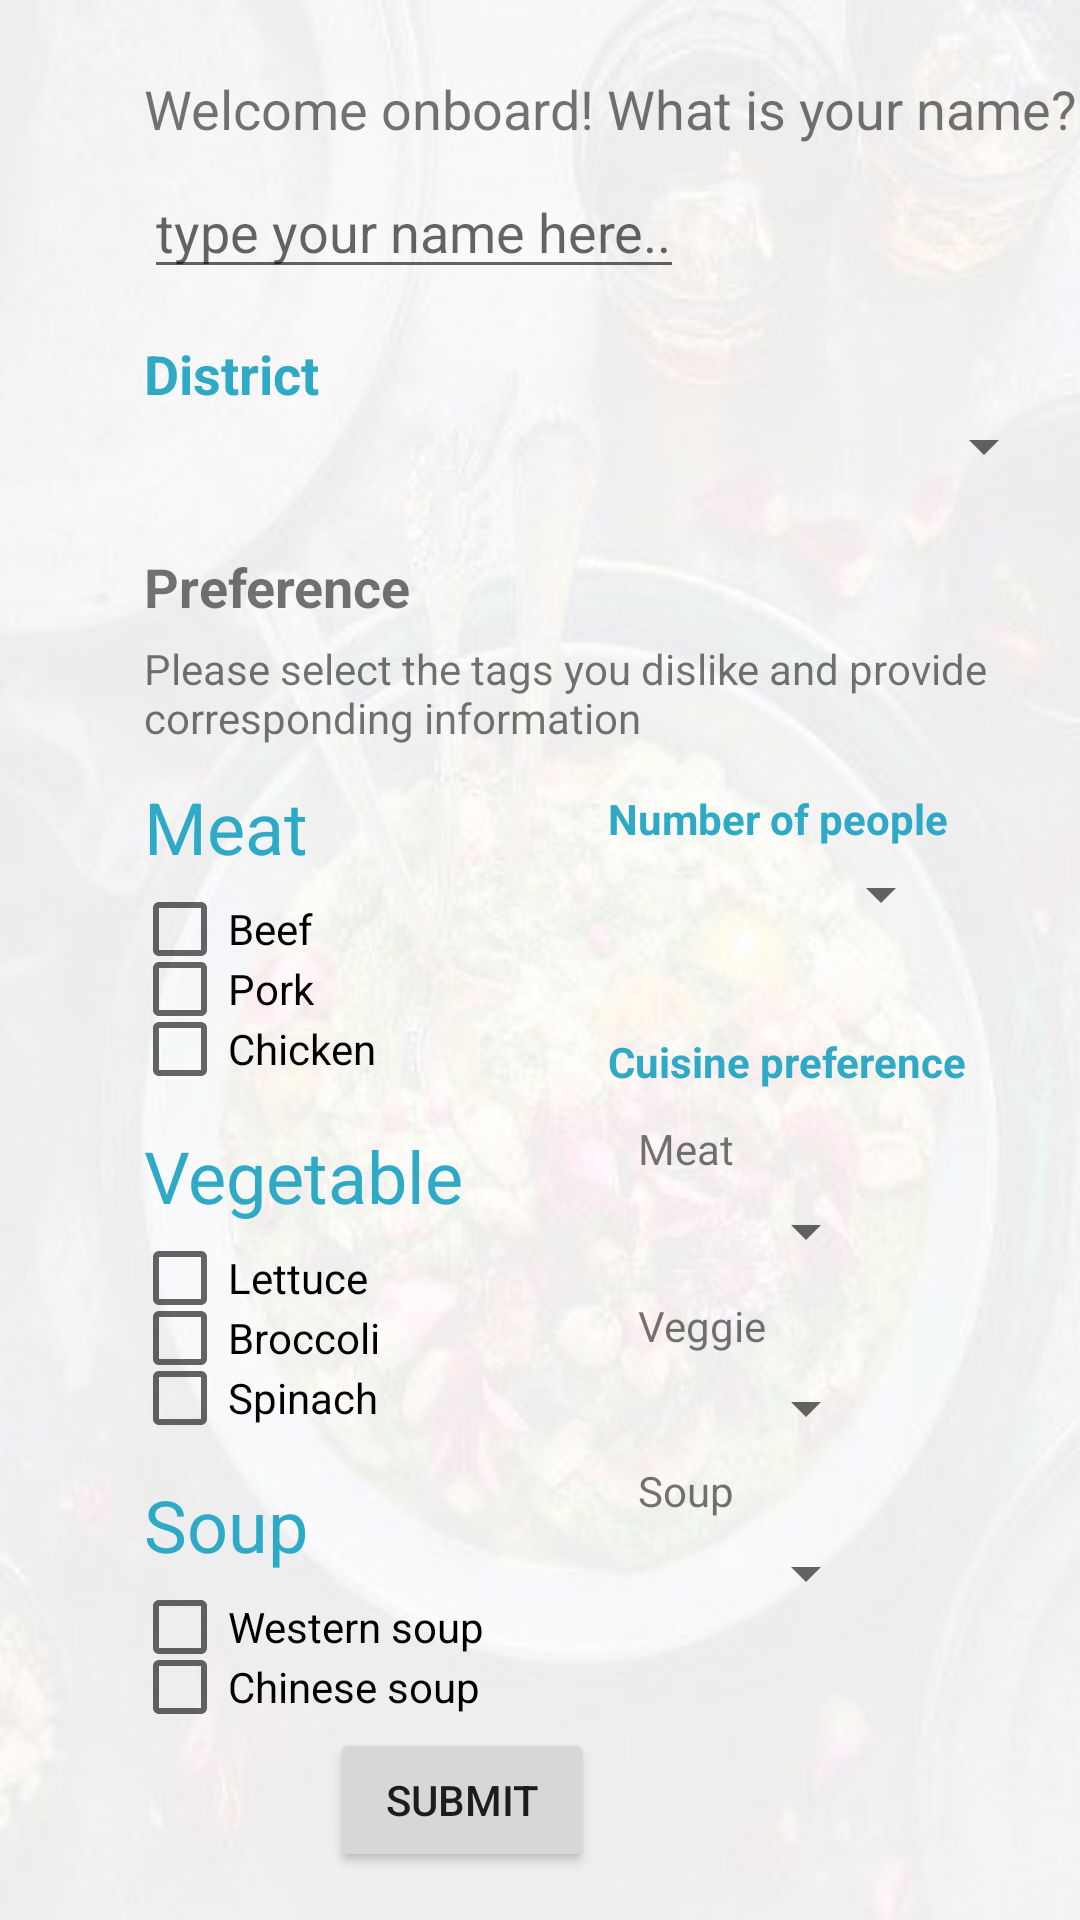

Reconstruct the res/layout file that produces this screen, plus the resources it refers to.
<!-- AndroidManifest.xml: application theme AppTheme -->
<!-- res/layout/new_user_landing_page.xml -->
<?xml version="1.0" encoding="utf-8"?>
<android.support.constraint.ConstraintLayout
    xmlns:android="http://schemas.android.com/apk/res/android"
    xmlns:tools="http://schemas.android.com/tools"
    xmlns:app="http://schemas.android.com/apk/res-auto"
    android:layout_width="match_parent"
    android:layout_height="match_parent"
    android:background="@drawable/background"
    tools:context=".MainActivity">

    <TextView
        android:id="@+id/textView1"
        android:layout_width="114dp"
        android:layout_height="22dp"
        android:layout_marginStart="48dp"
        android:layout_marginTop="20dp"
        android:text="@string/pTag"
        android:textSize="18sp"
        android:textStyle="bold"
        app:layout_constraintLeft_toLeftOf="parent"
        app:layout_constraintStart_toStartOf="parent"
        app:layout_constraintTop_toBottomOf="@+id/districtSpinner" />

    <TextView
        android:id="@+id/Des"
        android:layout_width="294dp"
        android:layout_height="42dp"
        android:layout_marginStart="48dp"
        android:layout_marginTop="8dp"
        android:text="@string/pDes"
        app:layout_constraintStart_toStartOf="parent"
        app:layout_constraintTop_toBottomOf="@id/textView1" />

    <TextView
        android:id="@+id/checkBox"
        android:layout_width="wrap_content"
        android:layout_height="wrap_content"
        android:layout_marginStart="48dp"
        android:layout_marginTop="4dp"
        android:textColor="@color/colorPrimary"
        android:text="@string/cb_meat"
        android:textSize="24sp"
        app:layout_constraintStart_toStartOf="parent"
        app:layout_constraintTop_toBottomOf="@+id/Des" />

    <CheckBox
        android:id="@+id/checkBox2"
        android:layout_width="67dp"
        android:layout_height="20dp"
        android:layout_marginStart="44dp"
        android:layout_marginTop="8dp"
        android:text="@string/cb_m1"
        app:layout_constraintStart_toStartOf="parent"
        app:layout_constraintTop_toBottomOf="@+id/checkBox" />

    <CheckBox
        android:id="@+id/checkBox3"
        android:layout_width="64dp"
        android:layout_height="20dp"
        android:layout_marginStart="44dp"
        android:text="@string/cb_m2"
        app:layout_constraintStart_toStartOf="parent"
        app:layout_constraintTop_toBottomOf="@+id/checkBox2" />

    <CheckBox
        android:id="@+id/checkBox4"
        android:layout_width="96dp"
        android:layout_height="20dp"
        android:layout_marginStart="44dp"
        android:text="@string/cb_m3"
        app:layout_constraintStart_toStartOf="parent"
        app:layout_constraintTop_toBottomOf="@+id/checkBox3" />

    <TextView
        android:id="@+id/checkBox5"
        android:layout_width="wrap_content"
        android:layout_height="wrap_content"
        android:layout_marginStart="48dp"
        android:layout_marginTop="16dp"
        android:textColor="@color/colorPrimary"
        android:text="@string/vegetable"
        android:textSize="24sp"
        app:layout_constraintStart_toStartOf="parent"
        app:layout_constraintTop_toBottomOf="@+id/checkBox4" />

    <CheckBox
        android:id="@+id/checkBox6"
        android:layout_width="97dp"
        android:layout_height="20dp"
        android:layout_marginStart="44dp"
        android:layout_marginTop="8dp"
        android:text="@string/cb_v1"
        app:layout_constraintStart_toStartOf="parent"
        app:layout_constraintTop_toBottomOf="@+id/checkBox5" />

    <CheckBox
        android:id="@+id/checkBox7"
        android:layout_width="95dp"
        android:layout_height="20dp"
        android:layout_marginStart="44dp"
        android:text="@string/cb_v2"
        app:layout_constraintStart_toStartOf="parent"
        app:layout_constraintTop_toBottomOf="@+id/checkBox6" />

    <CheckBox
        android:id="@+id/checkBox8"
        android:layout_width="97dp"
        android:layout_height="20dp"
        android:layout_marginStart="44dp"
        android:text="@string/cb_v3"
        app:layout_constraintStart_toStartOf="parent"
        app:layout_constraintTop_toBottomOf="@+id/checkBox7" />


    <TextView
        android:id="@+id/checkBox9"
        android:layout_width="wrap_content"
        android:layout_height="wrap_content"
        android:layout_marginStart="48dp"
        android:layout_marginTop="16dp"
        android:textColor="@color/colorPrimary"
        android:text="@string/cb_soup"
        android:textSize="24sp"
        app:layout_constraintStart_toStartOf="parent"
        app:layout_constraintTop_toBottomOf="@+id/checkBox8" />

    <CheckBox
        android:id="@+id/checkBox10"
        android:layout_width="140dp"
        android:layout_height="20dp"
        android:layout_marginStart="44dp"
        android:layout_marginTop="8dp"
        android:text="@string/cb_s1"
        app:layout_constraintStart_toStartOf="parent"
        app:layout_constraintTop_toBottomOf="@+id/checkBox9" />

    <CheckBox
        android:id="@+id/checkBox11"
        android:layout_width="140dp"
        android:layout_height="20dp"
        android:layout_marginStart="44dp"
        android:text="@string/cb_s2"
        app:layout_constraintStart_toStartOf="parent"
        app:layout_constraintTop_toBottomOf="@+id/checkBox10" />

    <Button
        android:id="@+id/submitButton"
        android:layout_width="wrap_content"
        android:layout_height="wrap_content"
        android:layout_marginStart="161dp"
        android:layout_marginEnd="162dp"
        android:layout_marginBottom="16dp"
        android:text="@string/bSub"
        app:layout_constraintBottom_toBottomOf="parent"
        app:layout_constraintEnd_toEndOf="parent"
        app:layout_constraintHorizontal_bias="1.0"
        app:layout_constraintStart_toStartOf="parent" />

    <TextView
        android:id="@+id/textView3"
        android:layout_width="wrap_content"
        android:layout_height="wrap_content"
        android:layout_marginStart="100dp"
        android:layout_marginTop="8dp"
        android:textColor="@color/colorPrimary"
        android:text="@string/number"
        android:textStyle="bold"
        app:layout_constraintStart_toEndOf="@+id/checkBox"
        app:layout_constraintTop_toBottomOf="@+id/Des" />

    <TextView
        android:id="@+id/textView4"
        android:layout_width="wrap_content"
        android:layout_height="wrap_content"
        android:layout_marginStart="100dp"
        android:layout_marginTop="35dp"
        android:textColor="@color/colorPrimary"
        android:text="@string/pCusine"
        android:textStyle="bold"
        app:layout_constraintStart_toEndOf="@+id/checkBox"
        app:layout_constraintTop_toBottomOf="@+id/noOfPplSpinner" />

    <TextView
        android:id="@+id/textView5"
        android:layout_width="wrap_content"
        android:layout_height="wrap_content"
        android:layout_marginStart="110dp"
        android:layout_marginTop="10dp"
        android:text="@string/cb_meat"
        app:layout_constraintStart_toEndOf="@+id/checkBox"
        app:layout_constraintTop_toBottomOf="@+id/textView4" />

    <TextView
        android:id="@+id/textView6"
        android:layout_width="wrap_content"
        android:layout_height="wrap_content"
        android:layout_marginStart="110dp"
        android:layout_marginTop="40dp"
        android:text="@string/cb_veggie"
        app:layout_constraintStart_toEndOf="@+id/checkBox"
        app:layout_constraintTop_toBottomOf="@+id/textView5" />

    <TextView
        android:id="@+id/textView7"
        android:layout_width="wrap_content"
        android:layout_height="wrap_content"
        android:layout_marginStart="110dp"
        android:layout_marginTop="95dp"
        android:text="@string/cb_soup"
        app:layout_constraintStart_toEndOf="@+id/checkBox"
        app:layout_constraintTop_toBottomOf="@+id/textView5" />

    <Spinner
        android:id="@+id/districtSpinner"
        android:layout_width="304dp"
        android:layout_height="29dp"
        android:layout_marginStart="48dp"
        app:layout_constraintStart_toStartOf="parent"
        app:layout_constraintTop_toBottomOf="@+id/textView8" />

    <Spinner
        android:id="@+id/noOfPplSpinner"
        android:layout_width="115dp"
        android:layout_height="23dp"
        android:layout_marginStart="100dp"
        android:layout_marginTop="4dp"
        app:layout_constraintStart_toEndOf="@+id/checkBox"
        app:layout_constraintTop_toBottomOf="@+id/textView3" />

    <Spinner
        android:id="@+id/noOfMeatSpinner"
        android:layout_width="80dp"
        android:layout_height="20dp"
        android:layout_marginStart="110dp"
        android:layout_marginTop="8dp"
        android:spinnerMode="dropdown"
        app:layout_constraintStart_toEndOf="@+id/checkBox"
        app:layout_constraintTop_toBottomOf="@+id/textView5" />

    <Spinner
        android:id="@+id/noOfViggieSpinner"
        android:layout_width="80dp"
        android:layout_height="20dp"
        android:layout_marginStart="110dp"
        android:layout_marginTop="8dp"
        app:layout_constraintStart_toEndOf="@+id/checkBox"
        app:layout_constraintTop_toBottomOf="@+id/textView6" />

    <Spinner
        android:id="@+id/noOfSoupSpinner"
        android:layout_width="80dp"
        android:layout_height="20dp"
        android:layout_marginStart="110dp"
        android:layout_marginTop="8dp"
        app:layout_constraintStart_toEndOf="@+id/checkBox"
        app:layout_constraintTop_toBottomOf="@+id/textView7" />

    <TextView
        android:id="@+id/textView8"
        android:layout_width="114dp"
        android:layout_height="22dp"
        android:layout_marginStart="48dp"
        android:layout_marginTop="16dp"
        android:textColor="@color/colorPrimary"
        android:text="@string/Dist"
        android:textSize="18sp"
        android:textStyle="bold"
        app:layout_constraintStart_toStartOf="parent"
        app:layout_constraintTop_toBottomOf="@+id/user_name" />

    <TextView
        android:id="@+id/welcomeMessage"
        android:layout_width="wrap_content"
        android:layout_height="31dp"
        android:layout_marginStart="48dp"
        android:layout_marginTop="24dp"
        android:text="@string/welcome_message"
        android:textSize="18sp"
        app:layout_constraintStart_toStartOf="parent"
        app:layout_constraintTop_toTopOf="parent" />

    <EditText
        android:id="@+id/user_name"
        android:layout_width="wrap_content"
        android:layout_height="wrap_content"
        android:layout_marginStart="48dp"
        android:hint="type your name here.."
        android:inputType="textPersonName|textCapWords"
        app:layout_constraintStart_toStartOf="parent"
        app:layout_constraintTop_toBottomOf="@+id/welcomeMessage" />

</android.support.constraint.ConstraintLayout>
<!-- resources referenced by this layout -->
<resources>
  <color name="colorPrimary">#2Faac6</color>
  <!-- drawable background: jpg bitmap (drawable, 19715 bytes) -->
  <string name="Dist">District</string>
  <string name="bSub">Submit</string>
  <string name="cb_m1">Beef</string>
  <string name="cb_m2">Pork</string>
  <string name="cb_m3">Chicken</string>
  <string name="cb_meat">Meat</string>
  <string name="cb_s1">Western soup</string>
  <string name="cb_s2">Chinese soup</string>
  <string name="cb_soup">Soup</string>
  <string name="cb_v1">Lettuce</string>
  <string name="cb_v2">Broccoli</string>
  <string name="cb_v3">Spinach</string>
  <string name="cb_veggie">Veggie</string>
  <string name="number">Number of people</string>
  <string name="pCusine">Cuisine preference</string>
  <string name="pDes">Please select the tags you dislike and provide corresponding information</string>
  <string name="pTag">Preference tags</string>
  <string name="vegetable">Vegetable</string>
  <string name="welcome_message">Welcome onboard! What is your name?</string>
  <style name="AppTheme" parent="Theme.AppCompat.Light.NoActionBar">
          
          <item name="colorPrimary">@color/colorPrimary</item>
          <item name="colorPrimaryDark">@color/colorPrimaryDark</item>
          <item name="colorAccent">@color/colorAccent</item>
      </style>
  <color name="colorPrimaryDark">#018786</color>
  <color name="colorAccent">#D81B60</color>
</resources>
